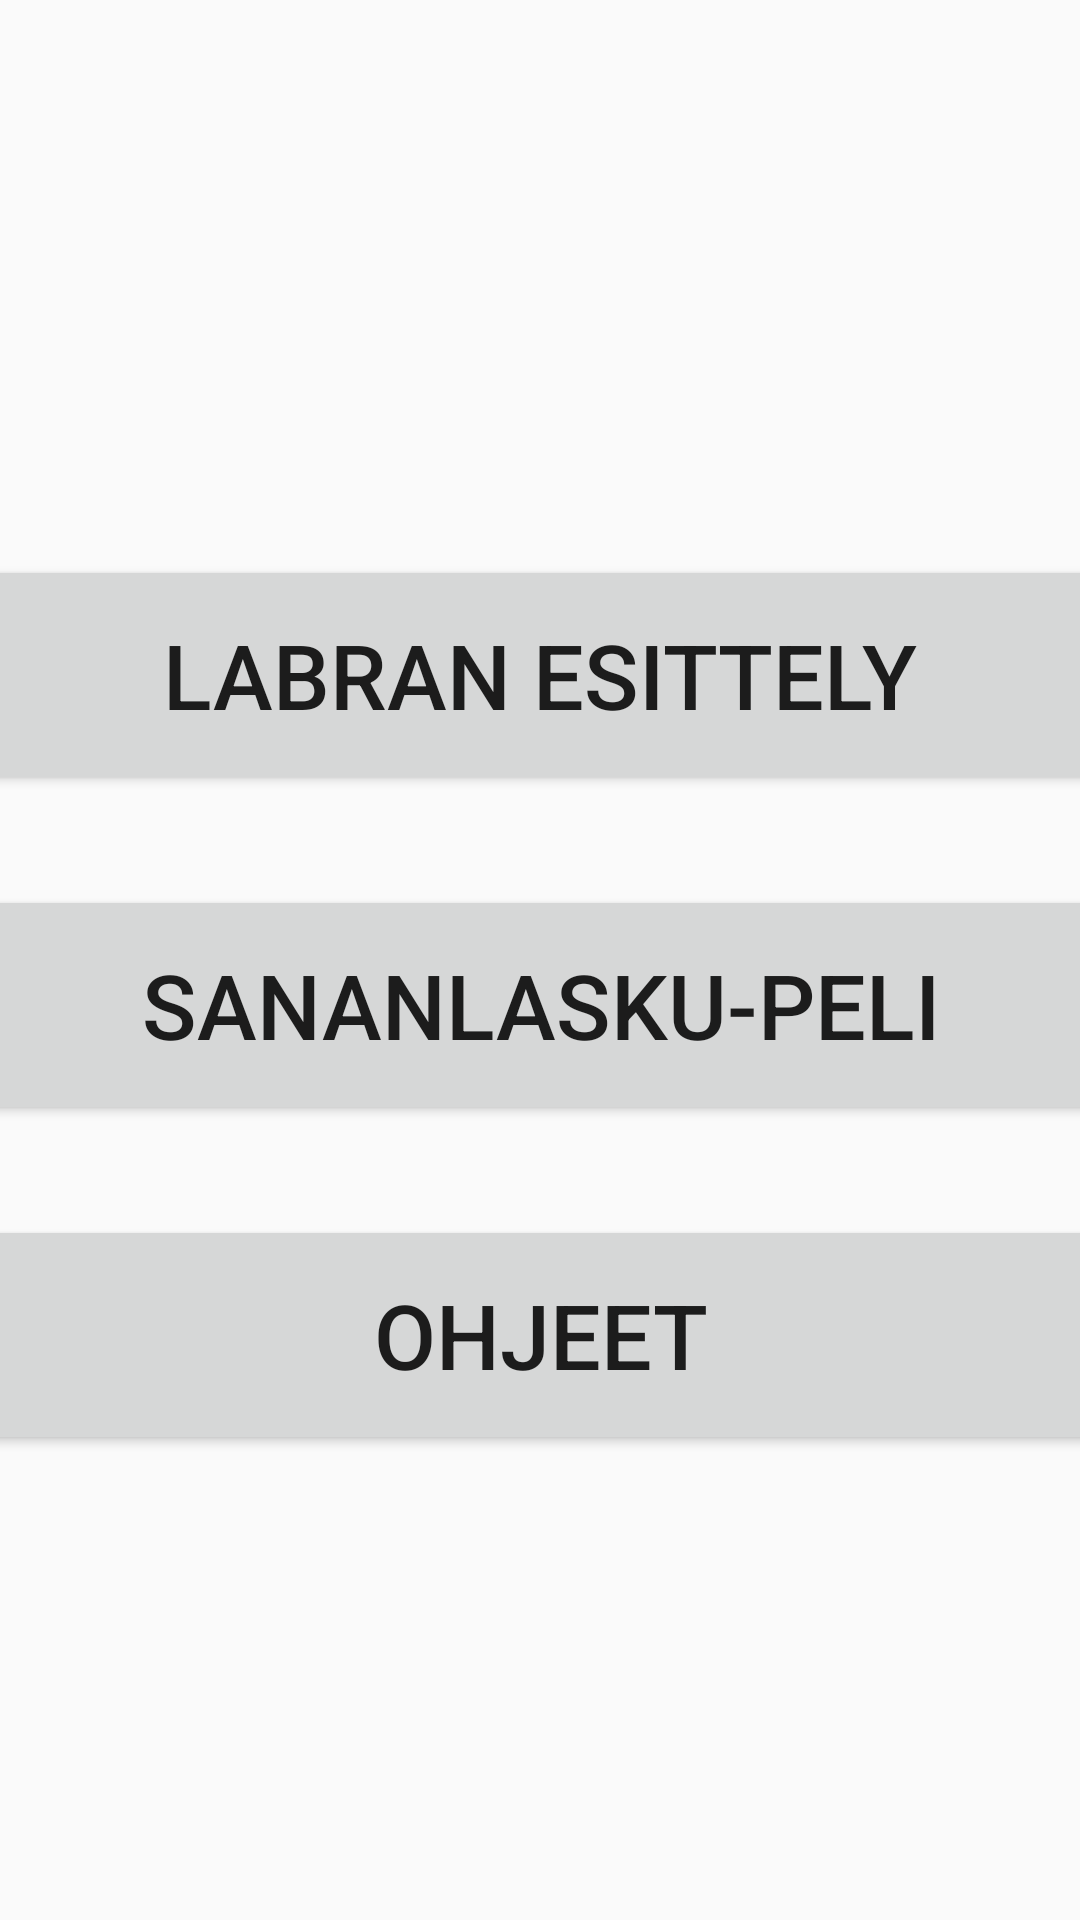

Android layout source for this screen:
<!-- AndroidManifest.xml: application theme Theme.PepperSVL -->
<!-- res/layout/activity_main.xml -->
<?xml version="1.0" encoding="utf-8"?>
<LinearLayout xmlns:android="http://schemas.android.com/apk/res/android"
    android:layout_width="match_parent"
    android:layout_height="match_parent"
    android:gravity="center">

    <LinearLayout
        android:layout_width="match_parent"
        android:layout_height="match_parent"
        android:orientation="vertical"
        android:gravity="center"
        >

        <androidx.appcompat.widget.AppCompatButton
            android:id="@+id/labra_button"
            android:layout_marginTop="30dp"
            android:layout_width="400dp"
            android:layout_height="80dp"
            android:text="Labran esittely"
            android:textSize="30sp" />
        <androidx.appcompat.widget.AppCompatButton
            android:id="@+id/sananlasku_button"
            android:layout_marginTop="30dp"
            android:layout_width="400dp"
            android:layout_height="80dp"
            android:text="Sananlasku-peli"
            android:textSize="30sp" />
        <androidx.appcompat.widget.AppCompatButton
            android:id="@+id/guide_button"
            android:layout_marginTop="30dp"
            android:layout_width="400dp"
            android:layout_height="80dp"
            android:text="Ohjeet"
            android:textSize="30sp" />
    </LinearLayout>
</LinearLayout>
<!-- resources referenced by this layout -->
<resources>
  <style name="Theme.PepperSVL" parent="Theme.AppCompat.DayNight">
          
          <item name="colorPrimary">@color/purple_500</item>
          <item name="colorPrimaryVariant">@color/purple_700</item>
          <item name="colorOnPrimary">@color/white</item>
          
          <item name="colorSecondary">@color/teal_200</item>
          <item name="colorSecondaryVariant">@color/teal_700</item>
          <item name="colorOnSecondary">@color/black</item>
          
          <item name="android:statusBarColor">?attr/colorPrimaryVariant</item>
          
      </style>
  <color name="purple_500">#FF6200EE</color>
  <color name="purple_700">#FF3700B3</color>
  <color name="white">#FFFFFFFF</color>
  <color name="teal_200">#FF03DAC5</color>
  <color name="teal_700">#FF018786</color>
  <color name="black">#FF000000</color>
</resources>
